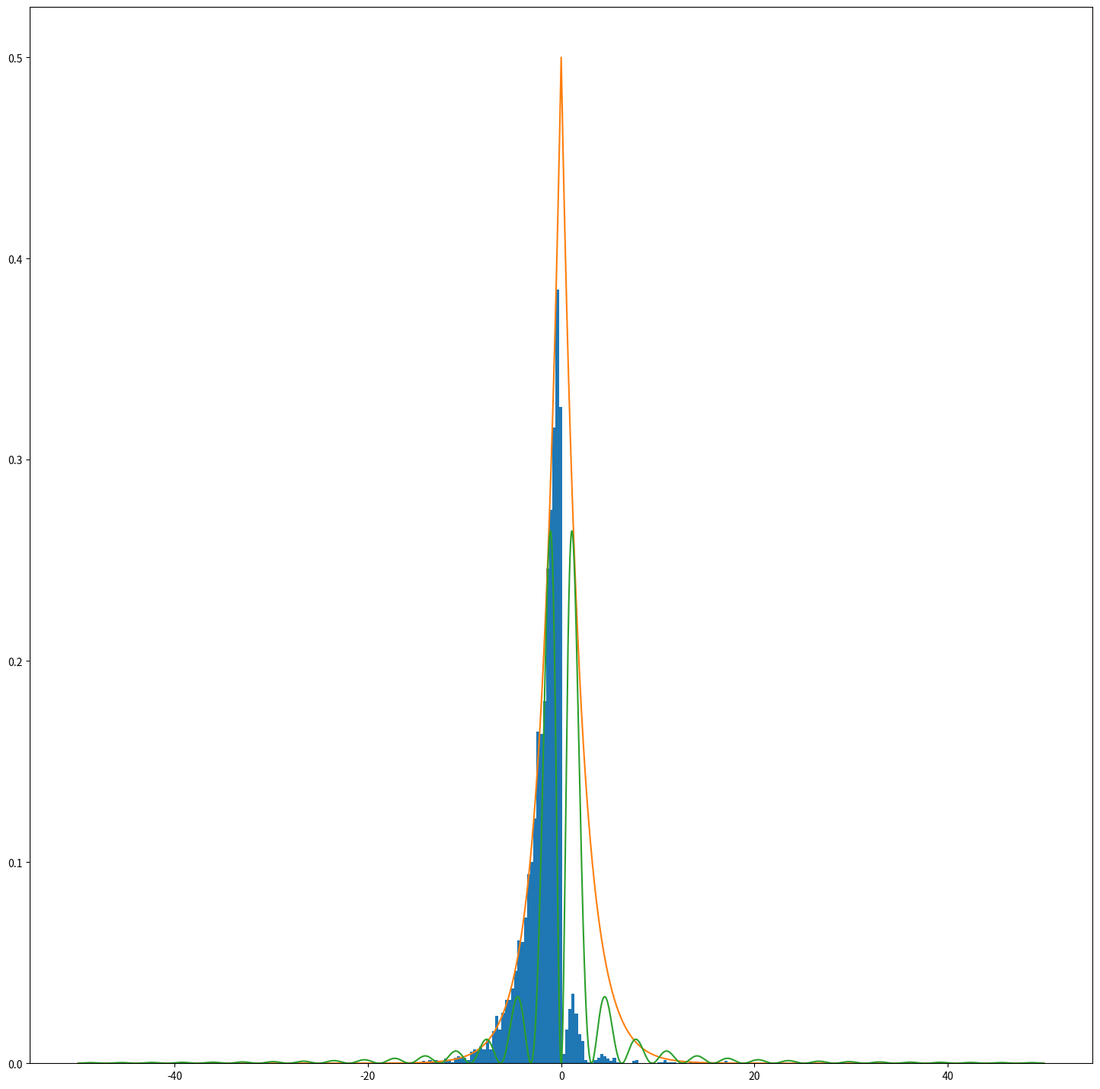

Source code (Python): (Note: this script raises an exception after producing the figure.)
import numpy as np 
import matplotlib.pyplot as plt
from matplotlib.animation import FuncAnimation
from matplotlib.animation import PillowWriter, FFMpegWriter
from tqdm import tqdm
from scipy.stats import norm
import random as rd
from matplotlib import pyplot, transforms
def generate_hist(N,plot = False,range_randint = [0,42],bins = 41, zero_one = False):
    if zero_one:
        x_random_num_arr = np.random.random(N)
        range_randint = [0,1]
    else:
        x_random_num_arr = np.random.randint(range_randint[0],range_randint[1],N)
    if plot:
        plt.hist(x_random_num_arr,density=True,bins=bins, label= f"Sample Size: {N}")
        plt.xlabel("$x_i$")
        plt.plot(np.linspace(range_randint[0],range_randint[1],N), [1/(range_randint[1]-range_randint[0])]*len(x_random_num_arr))
        plt.legend()
        plt.show()
    hist , bins = np.histogram(x_random_num_arr,bins=bins, density= True)
    w = np.sum(hist)
    return hist/w , bins ,x_random_num_arr

def standart_deviations_height(hist_arr, plot=False):
    std_bars= []
    for h in hist_arr:
        std_bars.append(np.std(h))
    if plot:
        plt.plot(range(len(hist_arr)),std_bars, label = "standart deviations sample size ")   # this is nonesence , has to be reworked
        plt.xlabel("N")
        plt.legend()
        plt.savefig("./A1/graphics/std_of_bar_heights1.pdf")
        plt.cla()
    return std_bars 


def animate_hist(data,N, range_randint = [0,42]):
    fig, ax = plt.subplots()
    N_ = np.arange(0,N,10, dtype=int)
    def update(frame):
        ax.clear()  # Clear previous frame 
        ax.hist(data[:frame],  density= True)
        #ax.plot(np.arange(range_randint[0],range_randint[1]), [1/range_randint[1]]*range_randint[1])  # Update histogram with new data
        ax.set_title('Sample size {}'.format(frame)) 
    ani = FuncAnimation(fig, update, frames=len(data), blit=False, interval=1)
    plt.show()
    pbar = tqdm(desc="mp4-saving", total=0)
    class Framesaver:
    # helper class to use last_frame in update function
        last_frame = 0
    fs = Framesaver()
    # update function for the progress bar
    def update_progress(cur_fr: int, tot_fr: int):
        if cur_fr == 0:
            pbar.reset(tot_fr)
        fr_diff = cur_fr - fs.last_frame
        fs.last_frame = cur_fr
        pbar.update(fr_diff)
    writermp4 = FFMpegWriter(fps=25)
    ani.save(
        "./A1/graphics/hist_ani_3.mp4",
        writer=writermp4,
        progress_callback=update_progress,
    )
    return

def hist_height_distribution(L, N , bins_needed = (0,9), plot = False):
    
    height_selected_bars = []
    for i in tqdm(range(L), desc = "b1 loop"):
       hist_b1 ,_, x_random_b1 = generate_hist(N, plot= False, zero_one=True, bins = 10,  )
       #doesnt normalize the right way so a normalization factor is calculated
       
       height_selected_bars.append(hist_b1[bins_needed[0]:bins_needed[1]])
    hist_height , bins = np.histogram(np.concatenate(height_selected_bars,axis=None))
    w_height = np.sum(hist_height)
    if plot:
        plt.stairs(hist_height/w_height , bins,fill= True)
        plt.show()
    return hist_height/w_height, bins , height_selected_bars

def reject_method(generator,N, **kwargs ):
    leng = len( [key for key in kwargs.keys() if key[0] == "i"])
    x_total = np.zeros(leng,dtype=type(np.array([])))
    c_array = np.zeros(leng)
    env_array = np.zeros(leng, dtype=type(lambda x: x))
    transforms_array = np.zeros(leng, dtype=type(lambda x: x))
    interval_array = []
    count_1 = 0
    for key, item in kwargs.items():
        if key[0] == 'i':
            index = int(float(key[-1]))
            x_total[index] = np.arange(item[0],item[1],1e-2)
            count_1 += 1
        if key[0] == 'c':
            c_array[int(key[-1])] = item
        if key[0] == 'e':
            env_array[int(key[-1])] = item
        if key[0] == "t":
            transforms_array[int(key[-1])] = item
    random_enveloped = []
    env_analytical = []
    for env, tr, x , c in zip(env_array,transforms_array,x_total, c_array):
        x_random_1 = generate_hist(N,zero_one=True)[2]
        u = generate_hist(N,zero_one=0)[2]
        x_t = tr(x_random_1)
        
        for xt, r in zip(x_t,u):
            if c*r*env(xt) < generator(xt):
                random_enveloped.append(xt)
        env_analytical.append(env(x))
    env_analytical = np.concatenate(env_analytical,axis=None)    
    x_total = np.concatenate(x_total,axis=None)
    fig_b3, ax_b3 = plt.subplots(1,1,figsize=[18,18])
    ax_b3.hist(random_enveloped,bins=100, density=True)
    ax_b3.plot(x_total,env_analytical)
    ax_b3.plot(x_total,generator(x_total))
    #ax_b3.hist(x_1,bins=100, density=True,histtype="step")
    fig_b3.savefig("./A1/graphics/rejection_method_exp_dist_b3_new.pdf")
    return random_enveloped
        

def gaussian(x,mu,std):
    return np.exp((-1/2)*((x-mu)/std)**2)/np.sqrt(2*np.pi*std**2)

def bernoulli_error(Ni, N):
    return np.sqrt(Ni*(1- Ni/N))/N
def bernoulli_error2(pi,N):
    return np.sqrt(pi*(1-pi))/np.sqrt(N)
def cauchy(x):
    return (1/np.pi)*(1/(1+x**2))
def prob_dist(x):
    return (1/np.pi)*(2/(1-np.exp(-2)))*(np.sin(x)**2)/(1+x**2)
def inverse_cdf(gamma):
    return np.tan((gamma-0.5)*np.pi)
def exp_dist(x,lam):
    return 2*(np.exp(lam*x))
def inverse_exp(x,lam):
    return (1/lam) * np.log(1-x)
def main(a1=True,ani_a1 = False, b1 = False, c1 = False , a2 = False, a3= False, b3=False,a4 = True):
   
    if a1 :
        N = np.arange(100,10000,1)
        hist_arr = []
        for n in tqdm(N,desc = "a1 loop"):
            #should converge to 1/x_{i,max} for large N
            hist ,_, x_random = generate_hist(n,plot=False)
            hist_arr.append(hist)
        if ani_a1 == True:
            animate_hist(x_random,N[-1:])    
        std_heights = standart_deviations_height(hist_arr,plot = False)
        plt.plot(N,std_heights, label = "standart deviations sample size ")
        plt.plot(N, 1/(5*np.sqrt(N)), label = "$\\frac{1}{5 \sqrt{N}}$")  # factor 1/5 for standart deviation  TODO= look into this
        plt.xlabel("N")
        plt.legend()
        plt.savefig("./A1/graphics/std_of_bar_heights_vs_expected_try.pdf")
        plt.cla()

    
    if b1:
        hb1 , binb1,rand = hist_height_distribution(1000,1000,bins_needed= (5,6) ,plot= True)
        animate_hist(rand, len(rand))
        N = [10**m for m in range(2,7)]
        print(N)
        fig_gauss, axis = plt.subplots(5,1, figsize=[18, 22])
        x = np.arange(0,0.3,1e-3)
        hist_heights_N = []
        
        for i, n in tqdm(enumerate(N)):
            
            h , b, height_random = hist_height_distribution(1000,n,bins_needed= (5,6))
            gauss = gaussian(x,np.mean(height_random), np.std(height_random))
           
            axis[i].stairs(h , b,fill= True)
            axis[i].plot(x,gauss)
            hist_heights_N.append(height_random)
           

        fig_gauss.savefig("./A1/graphics/gauss.pdf")
        fig_gauss.clf()
        std_heights = standart_deviations_height(hist_heights_N)
        plt.plot(np.log10(N),std_heights, label="standard deviation of the height of the sixth bar ")
        plt.xlabel("$\log_{10}(N)$ ")
        plt.legend()
        plt.savefig("./A1/graphics/std_of_sixth_bar_heights.pdf")
            
    if c1:
        N_c1 = [69,420,1000,6969]
        
        hists_c1 = [generate_hist(n,range_randint=[0,50], bins=5)[0:2] for n in N_c1]
        print(len(generate_hist(1000,range_randint=[0,50], bins=5)[0:2][0]))
        errors = []
        errors_pos = []
        for j,hist_c1 in enumerate(hists_c1):
            error = []
            err_pos = []
            for i ,pi in enumerate(hist_c1[0]):
                error.append(bernoulli_error2(pi,N_c1[j]))
                err_pos.append(hist_c1[1][i+1]- 5)
            errors_pos.append(err_pos)
            errors.append(error)

        fig_c1, ax_c1 = plt.subplots(2,2, figsize=[18,18])
        
        for i ,(error,err_pos, hist_c1) in enumerate(zip(errors,errors_pos,hists_c1)):
            ax_c1[i//2,i%2].stairs(hist_c1[0],hist_c1[1],fill=True,label = f"N = {N_c1[i]}")
            ax_c1[i//2,i%2].errorbar(err_pos,hist_c1[0],error,[0]*len(hist_c1[0]), "r.", label=f"estimated error \n error_avg = {np.mean(error):2f}") 
            ax_c1[i//2,i%2].legend()
            
        fig_c1.savefig("./A1/graphics/plot_estimated_error_1c.pdf")
        fig_c1.clf()
    
    if a2:
        sample_count = 40
        uniform_random = [generate_hist(100,zero_one=True)[2] for i in range(sample_count)]

        cauchy_sample = [inverse_cdf(u) for u in uniform_random]
        fig_a2, ax_a2 = plt.subplots(1,3, figsize=[18,18])
        
        sample_arr = [[s]*len(uniform_random[s]) for s in range(sample_count)]
        
        x = np.arange(-50,50,1e-2)

        ax_a2[0].scatter(sample_arr,np.concatenate(uniform_random,axis=None),s = 0.1)
        ax_a2[0].set_xlabel("Samples / L")
        ax_a2[0].set_ylabel("Random Variable / $X$")
        ax_a2[1].set_ylim(-30,30) 
        ax_a2[1].scatter(sample_arr,np.concatenate(cauchy_sample,axis=None) ,s = 0.1) 
        ax_a2[1].set_ylabel("$G^{-1}$" )
        ax_a2[1].set_xlabel("Samples / L")
        ax_a2[2].set_ylim(-30,30)         
        ax_a2[2].hist(np.concatenate(cauchy_sample,axis=None), density=True, bins = 10000,orientation ="horizontal")
        ax_a2[2].plot(cauchy(x),x, label ="$\\frac{1}{\pi} \\frac{1}{1+x^2}$")  
        ax_a2[2].legend()
        fig_a2.savefig("./A1/graphics/cauchy_dist_mulitple_samples.pdf")
            
    if a3:
        x = np.arange(-50,50,1e-2)
        cauch_dist = cauchy(x)
        prob = prob_dist(x)
    
        c = 2/(1-np.exp(-2))*1.02
        _,_, u = generate_hist(10000,zero_one=True)
        x_t = inverse_cdf(generate_hist(10000,zero_one=True)[2])
        rejection_random = []
        
        for r,xt in zip(u,x_t):
            if r*c*cauchy(xt) < prob_dist(xt):
                rejection_random.append(xt)
        fig_a3, ax_a3 = plt.subplots(1,1,figsize=[18,18])
        ax_a3.set_xlim(-20,20)
        ax_a3.hist(rejection_random, bins=10000, density=True)
        
        ax_a3.plot(x,prob)
        ax_a3.plot(x,cauch_dist*c)
        #x = np.arange(0,50,1e-2)
        #plt.plot(x,exp_dist(x,-0.5))
        plt.show()
        #fig_a3.savefig("./A1/graphics/rejection_method_a3.pdf")
    if b3:
        x1 = np.arange(-50,0,1e-2)
        x2 = np.arange(0,50,1e-2)
        _,_, u1 = generate_hist(10000,zero_one=True)
        x_random_1 = generate_hist(5000,zero_one=True)[2]
        x_random_2 = generate_hist(5000,zero_one=True)[2]
        x_1 = inverse_exp(x_random_1,0.5)
        x_2 = inverse_exp(x_random_2,-0.5)
        x_t = np.concatenate([x_1,x_2],axis=None)
        c=2
        rejection_random_b3 = []
        for r , xt in zip(u1,x_t):
            if xt < 0:
                
                if -c*r*exp_dist(xt,0.5) < prob_dist(xt):
                    rejection_random_b3.append(xt)
            if xt >= 0:
                
                if c*r*exp_dist(xt,-0.5) < prob_dist(xt):
                    rejection_random_b3.append(xt)
        x_total = np.concatenate([x1,x2],axis=None)
        env_dist = np.concatenate([np.exp(x1/2)/2,np.exp(-x2/2)/2])
        fig_b3, ax_b3 = plt.subplots(1,1,figsize=[18,18])
        ax_b3.hist(rejection_random_b3,bins=100, density=True)
        ax_b3.plot(x_total,env_dist)
        ax_b3.plot(x_total,prob_dist(x_total))
        #ax_b3.hist(x_1,bins=100, density=True,histtype="step")
        fig_b3.savefig("./A1/graphics/rejection_method_exp_dist_b32.pdf")
        randi = reject_method(lambda x: prob_dist(x),5000, 
                              env0= lambda x: exp_dist(x,0.5),
                              trans0 = lambda x: inverse_exp(x,0.5),
                              inter0 = [-50,0],
                              c0 = 2,
                              env1= lambda x: exp_dist(x,-0.5),
                              trans1 = lambda x: inverse_exp(x,-0.5),
                              inter1 = [0,50],
                              c1 = 2,
                              )

    if a4:
        g=1
        def reject_metho2d(generator,N, **kwargs ):
            leng = len( [key for key in kwargs.keys() if key[0] == "i"])
            x_total = np.zeros(leng,dtype=type(np.array([])))
            c_array = np.zeros(leng)
            env_array = np.zeros(leng, dtype=type(lambda x: x))
            transforms_array = np.zeros(leng, dtype=type(lambda x: x))
            interval_array = []
            count_1 = 0
            for key, item in kwargs.items():
                if key[0] == 'i':
                    index = int(float(key[-1]))
                    x_total[index] = np.arange(item[0],item[1],1e-2)
                    count_1 += 1
                if key[0] == 'c':
                    c_array[int(key[-1])] = item
                if key[0] == 'e':
                    env_array[int(key[-1])] = item
                if key[0] == "t":
                    transforms_array[int(key[-1])] = item

            random_enveloped = []
            env_analytical = []
            for env, tr, x , c in zip(env_array,transforms_array,x_total, c_array):

                x_random = generate_hist(N,zero_one=True)[2]
                u = generate_hist(N,zero_one=0)[2]
                x_t = tr(x_random)
                
                for xt, r in zip(x_t,u):
                    if c*r*env(xt) < generator(xt):
                        random_enveloped.append(xt)
                env_analytical.append(env(x))
            env_analytical = np.concatenate(env_analytical,axis=None)    
            x_total = np.concatenate(x_total,axis=None)
            fig_b33, ax_b33 = plt.subplots(1,1,figsize=[18,18])
            ax_b33.hist(random_enveloped,bins=100, density=True)
            ax_b33.plot(x_total,env_analytical)
            ax_b33.plot(x_total,generator(x_total))
            #ax_b3.hist(x_1,bins=100, density=True,histtype="step")
            fig_b33.savefig("./A1/graphics/rejection_method_exp_dist_b3_new.pdf")
            return random_enveloped
                #def reject_method(generator,N, **kwargs ):
                #    leng = len( [key for key in kwargs.keys() if key[0] == "i"])
                #    x_total = np.zeros(len( leng),dtype=type(np.array([])))
                #    c_array = np.zeros(leng)
                #    env_array = np.zeros(leng, dtype=type(lambda x: x))
                #    transforms_array = np.zeros(leng, dtype=type(lambda x: x))
                #    interval_array = []
                #    count_1 = 0
                #    for key, item in kwargs.items():
                #        if key[0] == 'i':
                #            index = int(float(key[-1]))
                #            x_total[index] = np.arange(item[0],item[1],1e-2)
                #            count_1 += 1
                #        if key[0] == 'c':
                #            c_array[int(key[-1])] = item
                #        if key[0] == 'e':
        #            env_array[int(key[-1])] = item
        #        if key[0] == "t":
        #            transforms_array[int(key[-1])] = item
        #    for env, tr, x , c in zip(env_array,transforms_array,x_total, c_array):
        #        
        #        x_random_1 = generate_hist(N,zero_one=True)[2]
        #        u = generate_hist(N,zero_one=0)[2]
        #        x_t = tr(x_random_1)
        #        random_enveloped = []
        #        if c*u*env(x_t) < generator(x_t):
        #            random_enveloped.append(x_t)
        #        env_analytical = np.concatenate([env(x) for x in x_total])
        #        x_total = np.concatenate(x_total,axis=None)
        #        fig_b3, ax_b3 = plt.subplots(1,1,figsize=[18,18])
        #        ax_b3.hist(random_enveloped,bins=100, density=True)
        #        ax_b3.plot(x_total,env_analytical)
        #        ax_b3.plot(x_total,generator(x_total))
        #        #ax_b3.hist(x_1,bins=100, density=True,histtype="step")
        #        fig_b3.savefig("./A1/graphics/rejection_method_exp_dist_b3_new.pdf")
#
        #        
#






        #reject_method(1, i0=(2,2),e2=2,i1=(2,1))




            
            
       
       

           
           
           


    return


main(a1 = False, b1 = False, c1 = False, a2 = False, a3 = False, b3=True, a4 = True)
